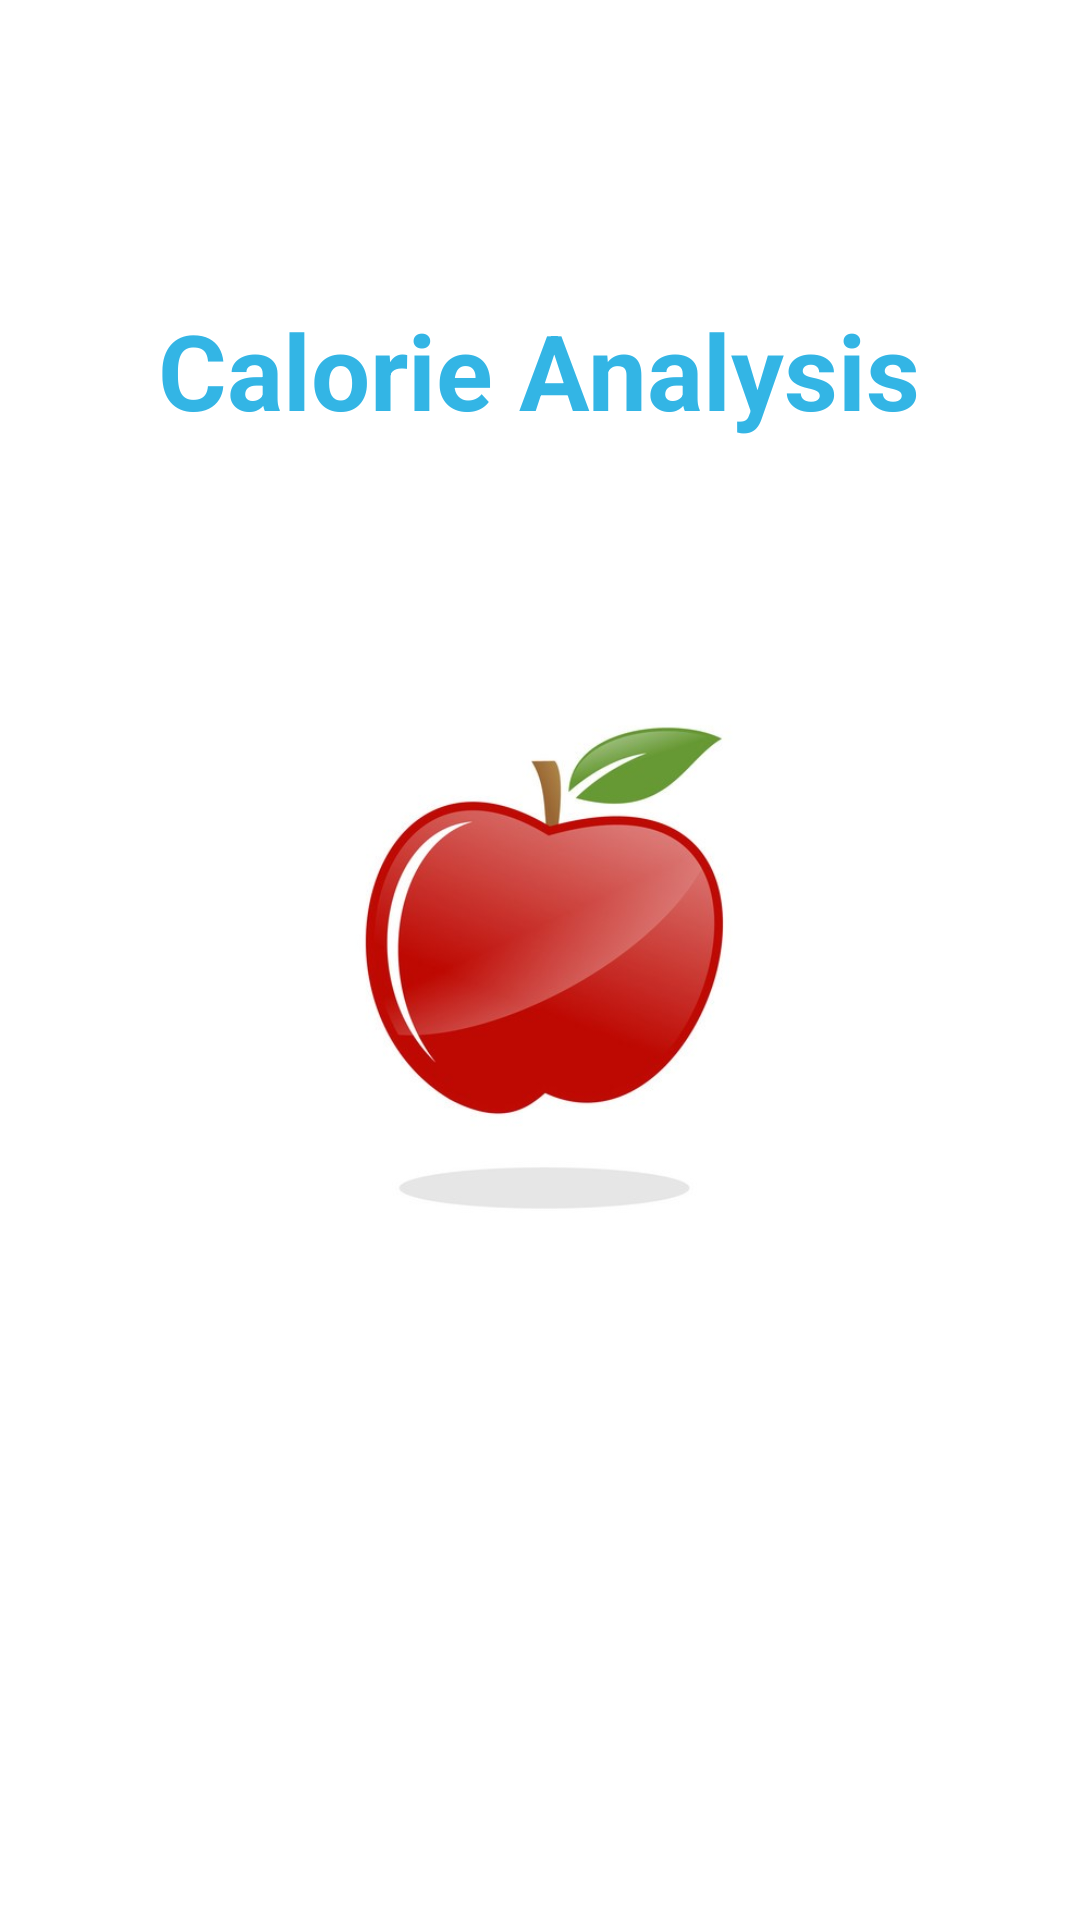

Produce the Android XML layout that renders to this screen, including the resource entries it uses.
<!-- AndroidManifest.xml: application theme Theme.CalorieAnalysis -->
<!-- res/layout/activity_splash_screen.xml -->
<?xml version="1.0" encoding="utf-8"?>
<RelativeLayout xmlns:android="http://schemas.android.com/apk/res/android"
    xmlns:app="http://schemas.android.com/apk/res-auto"
    xmlns:tools="http://schemas.android.com/tools"
    android:layout_width="match_parent"
    android:layout_height="match_parent"
    tools:context=".SplashScreen">


    <ImageView
        android:layout_width="match_parent"
        android:layout_height="match_parent"
        android:scaleType="fitCenter"
        android:src="@drawable/apple_logo" />


    <TextView
        android:layout_width="wrap_content"
        android:layout_height="wrap_content"
        android:layout_alignParentTop="true"
        android:layout_centerHorizontal="true"
        android:layout_marginTop="100dp"
        android:text="Calorie Analysis"
        android:textColor="@color/blue_light"
        android:textSize="35sp"
        android:textStyle="bold" />

    <ProgressBar
        android:layout_width="200dp"
        android:layout_alignParentBottom="true"
        android:layout_centerHorizontal="true"
        android:id="@+id/progressBarId"
        style="@android:style/Widget.ProgressBar.Horizontal"
        android:layout_marginBottom="50dp"
        android:progressBackgroundTint="@color/white"
        android:progressTint="@color/holo_green_light"
        android:max="10"
        android:progress="0"

        android:layout_height="20dp"/>


</RelativeLayout>
<!-- resources referenced by this layout -->
<resources>
  <color name="blue_light">@android:color/holo_blue_light</color>
  <color name="holo_green_light">@android:color/holo_green_light</color>
  <color name="white">#FFFFFFFF</color>
  <!-- drawable apple_logo: jpg bitmap (drawable, 49485 bytes) -->
  <style name="Theme.CalorieAnalysis" parent="Theme.MaterialComponents.DayNight.DarkActionBar">
          
          <item name="colorPrimary">@color/dark_brown</item>
          <item name="colorPrimaryVariant">@color/purple_700</item>
          <item name="colorOnPrimary">@color/white</item>
          
          <item name="colorSecondary">@color/teal_200</item>
          <item name="colorSecondaryVariant">@color/teal_700</item>
          <item name="colorOnSecondary">@color/black</item>
          
          <item name="android:statusBarColor" tools:targetApi="l">?attr/colorPrimaryVariant</item>
          
      </style>
  <color name="dark_brown">#964B00</color>
  <color name="purple_700">#FF3700B3</color>
  <color name="teal_200">#FF03DAC5</color>
  <color name="teal_700">#FF018786</color>
  <color name="black">#FF000000</color>
</resources>
